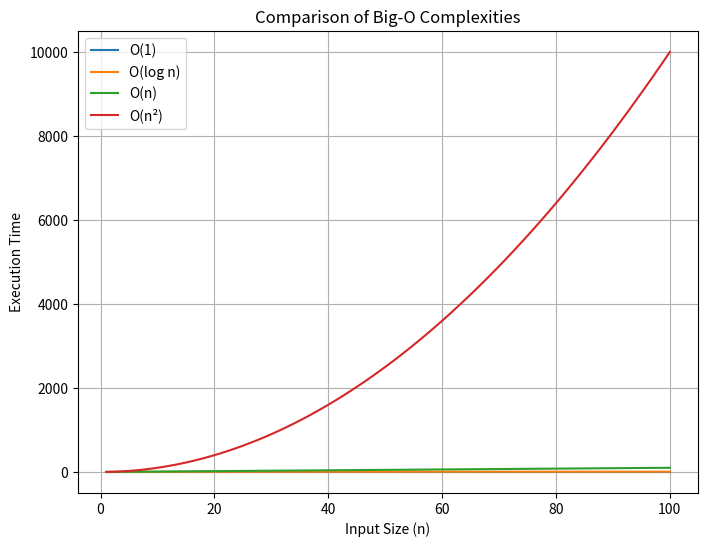

Recreate this plot in Python.
import numpy as np
import matplotlib.pyplot as plt


complexities = {
    "O(1)": lambda n: np.ones_like(n),
    "O(log n)": lambda n: np.log2(n),
    "O(n)": lambda n: n,
    "O(n²)": lambda n: n**2
}

n_values = np.arange(1, 101)


plt.figure(figsize=(8, 6))
for label, func in complexities.items():
    plt.plot(n_values, func(n_values), label=label)

plt.xlabel('Input Size (n)')
plt.ylabel('Execution Time')
plt.title('Comparison of Big-O Complexities')
plt.legend()
plt.grid(True)
plt.show()
